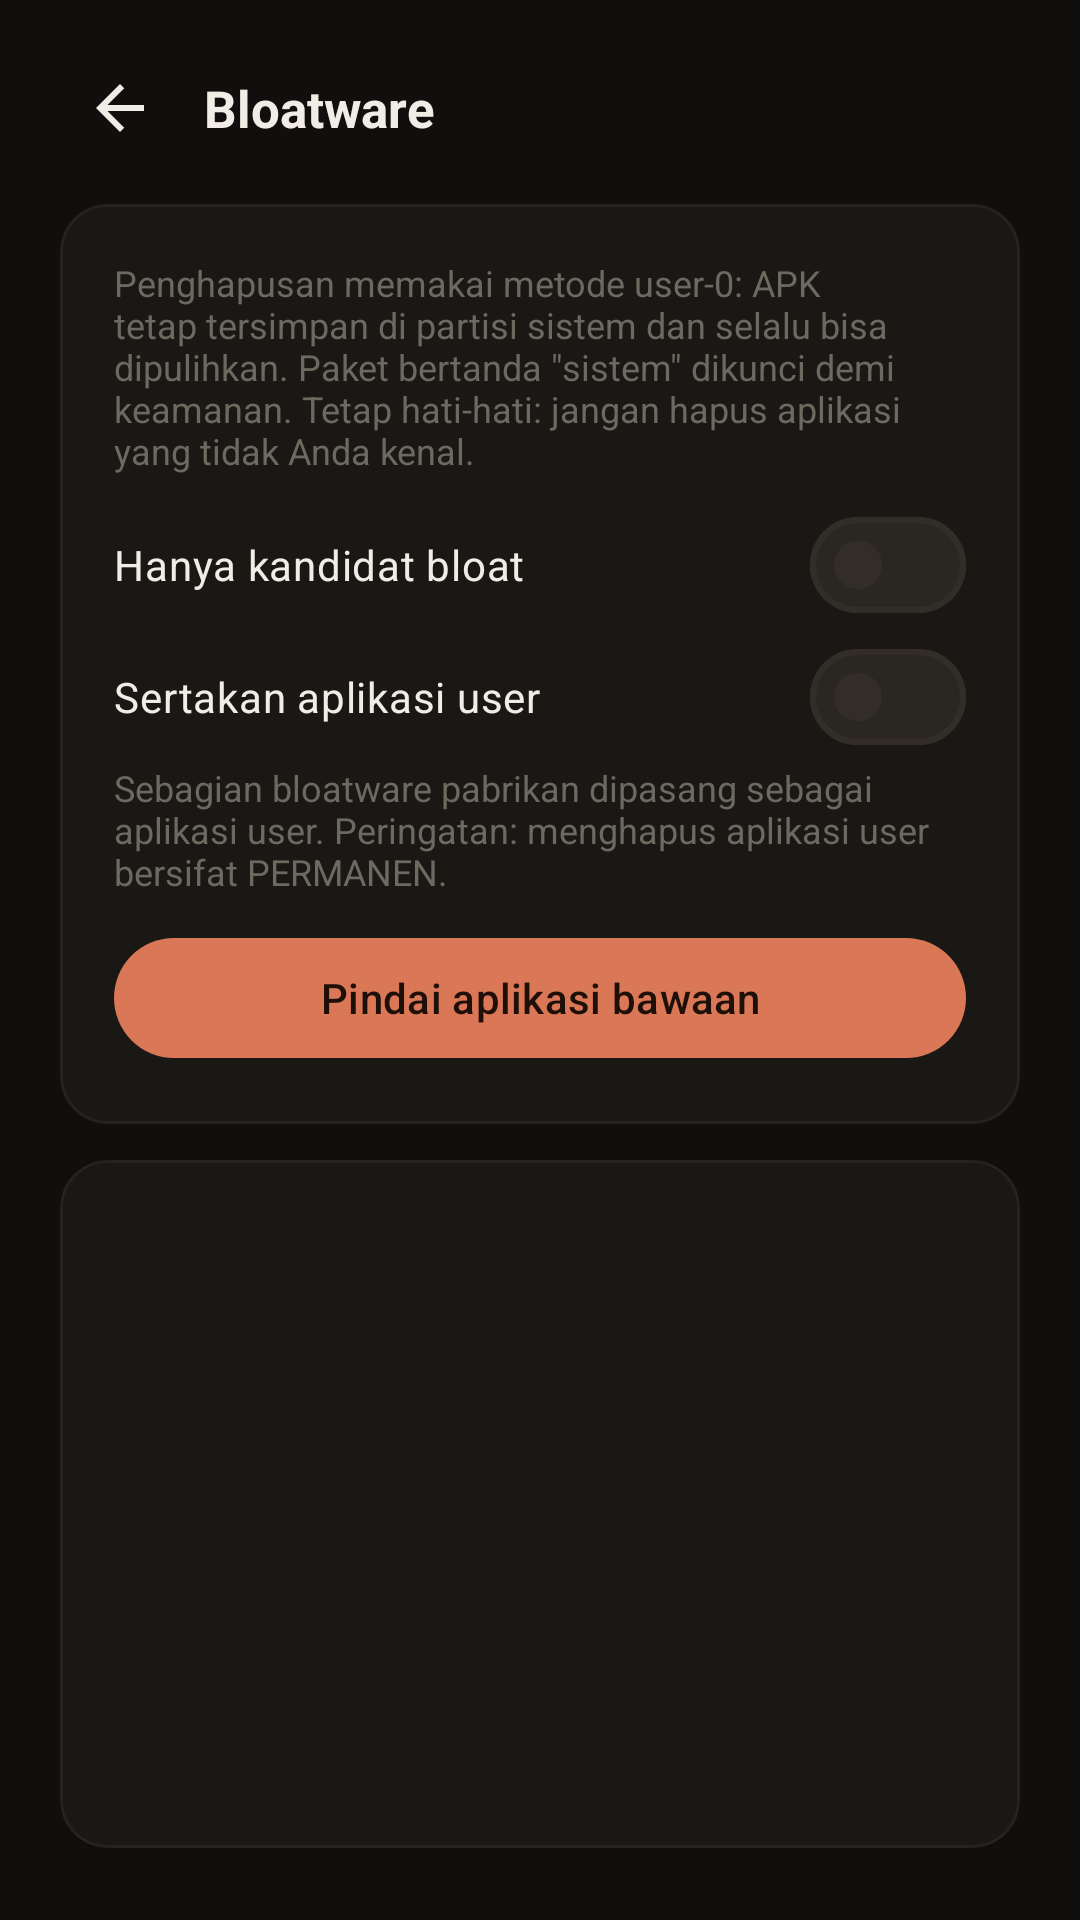

Write the Android layout XML for this screen, with the resource values it uses.
<!-- AndroidManifest.xml: application theme Theme.AutoAirplane -->
<!-- res/layout/activity_debloat.xml -->
<?xml version="1.0" encoding="utf-8"?>
<LinearLayout xmlns:android="http://schemas.android.com/apk/res/android"
    xmlns:app="http://schemas.android.com/apk/res-auto"
    android:layout_width="match_parent"
    android:layout_height="match_parent"
    android:orientation="vertical"
    android:background="@color/bg"
    android:paddingStart="20dp"
    android:paddingTop="16dp"
    android:paddingEnd="20dp"
    android:paddingBottom="24dp">

    
    <LinearLayout
        android:layout_width="match_parent"
        android:layout_height="wrap_content"
        android:gravity="center_vertical"
        android:orientation="horizontal">

        <ImageButton
            android:id="@+id/btnBack"
            android:layout_width="40dp"
            android:layout_height="40dp"
            android:background="?attr/selectableItemBackgroundBorderless"
            android:contentDescription="Kembali"
            android:src="@drawable/ic_arrow_back" />

        <TextView
            android:layout_width="wrap_content"
            android:layout_height="wrap_content"
            android:layout_marginStart="8dp"
            android:text="Bloatware"
            android:textColor="@color/text_primary"
            android:textSize="17sp"
            android:textStyle="bold" />
    </LinearLayout>

    
    <com.google.android.material.card.MaterialCardView
        android:layout_width="match_parent"
        android:layout_height="wrap_content"
        android:layout_marginTop="12dp"
        app:cardBackgroundColor="@color/surface"
        app:cardCornerRadius="16dp"
        app:cardElevation="0dp"
        app:strokeColor="@color/outline_soft"
        app:strokeWidth="1dp">

        <LinearLayout
            android:layout_width="match_parent"
            android:layout_height="wrap_content"
            android:orientation="vertical"
            android:padding="18dp">

            <TextView
                android:layout_width="match_parent"
                android:layout_height="wrap_content"
                android:text="Penghapusan memakai metode user-0: APK tetap tersimpan di partisi sistem dan selalu bisa dipulihkan. Paket bertanda &quot;sistem&quot; dikunci demi keamanan. Tetap hati-hati: jangan hapus aplikasi yang tidak Anda kenal."
                android:textColor="@color/text_tertiary"
                android:textSize="12sp" />

            <com.google.android.material.materialswitch.MaterialSwitch
                android:id="@+id/switchOnlySuspects"
                android:layout_width="match_parent"
                android:layout_height="wrap_content"
                android:layout_marginTop="8dp"
                android:minHeight="44dp"
                android:text="Hanya kandidat bloat"
                android:textColor="@color/text_primary"
                android:textSize="14sp" />

            <com.google.android.material.materialswitch.MaterialSwitch
                android:id="@+id/switchIncludeUser"
                android:layout_width="match_parent"
                android:layout_height="wrap_content"
                android:minHeight="44dp"
                android:text="Sertakan aplikasi user"
                android:textColor="@color/text_primary"
                android:textSize="14sp" />

            <TextView
                android:layout_width="match_parent"
                android:layout_height="wrap_content"
                android:text="Sebagian bloatware pabrikan dipasang sebagai aplikasi user. Peringatan: menghapus aplikasi user bersifat PERMANEN."
                android:textColor="@color/text_tertiary"
                android:textSize="12sp" />

            <com.google.android.material.button.MaterialButton
                android:id="@+id/btnScan"
                android:layout_width="match_parent"
                android:layout_height="wrap_content"
                android:layout_marginTop="10dp"
                android:text="Pindai aplikasi bawaan" />

            <TextView
                android:id="@+id/tvScanStatus"
                android:layout_width="match_parent"
                android:layout_height="wrap_content"
                android:layout_marginTop="6dp"
                android:textColor="@color/accent"
                android:textSize="12sp"
                android:visibility="gone" />
        </LinearLayout>
    </com.google.android.material.card.MaterialCardView>

    
    <LinearLayout
        android:id="@+id/boxActions"
        android:layout_width="match_parent"
        android:layout_height="wrap_content"
        android:layout_marginTop="12dp"
        android:orientation="vertical"
        android:visibility="gone">

        <LinearLayout
            android:layout_width="match_parent"
            android:layout_height="wrap_content"
            android:orientation="horizontal">

            <com.google.android.material.button.MaterialButton
                android:id="@+id/btnDisable"
                style="@style/Widget.Material3.Button.OutlinedButton"
                android:layout_width="0dp"
                android:layout_weight="1"
                android:layout_height="wrap_content"
                android:layout_marginEnd="4dp"
                android:text="Nonaktifkan"
                android:textSize="12sp" />

            <com.google.android.material.button.MaterialButton
                android:id="@+id/btnRemove"
                android:layout_width="0dp"
                android:layout_weight="1"
                android:layout_height="wrap_content"
                android:layout_marginStart="4dp"
                android:layout_marginEnd="4dp"
                android:text="Hapus"
                android:textSize="12sp" />

            <com.google.android.material.button.MaterialButton
                android:id="@+id/btnRestore"
                style="@style/Widget.Material3.Button.OutlinedButton"
                android:layout_width="0dp"
                android:layout_weight="1"
                android:layout_height="wrap_content"
                android:layout_marginStart="4dp"
                android:text="Pulihkan"
                android:textSize="12sp" />
        </LinearLayout>

        <com.google.android.material.button.MaterialButton
            android:id="@+id/btnRestoreAll"
            style="@style/Widget.Material3.Button.TextButton"
            android:layout_width="match_parent"
            android:layout_height="wrap_content"
            android:text="Pulihkan semua yang pernah terhapus"
            android:textColor="@color/accent"
            android:textSize="12sp" />
    </LinearLayout>

    
    <com.google.android.material.card.MaterialCardView
        android:layout_width="match_parent"
        android:layout_height="0dp"
        android:layout_weight="1"
        android:layout_marginTop="12dp"
        app:cardBackgroundColor="@color/surface"
        app:cardCornerRadius="16dp"
        app:cardElevation="0dp"
        app:strokeColor="@color/outline_soft"
        app:strokeWidth="1dp">

        <ScrollView
            android:layout_width="match_parent"
            android:layout_height="match_parent"
            android:padding="10dp">

            <LinearLayout
                android:id="@+id/listContainer"
                android:layout_width="match_parent"
                android:layout_height="wrap_content"
                android:orientation="vertical" />
        </ScrollView>
    </com.google.android.material.card.MaterialCardView>
</LinearLayout>
<!-- resources referenced by this layout -->
<resources>
  <color name="accent">#D97757</color>
  <color name="bg">#100F0D</color>
  <color name="outline_soft">#26221D</color>
  <color name="surface">#1A1814</color>
  <color name="text_primary">#F1EDE6</color>
  <color name="text_tertiary">#6E6960</color>
  <!-- drawable ic_arrow_back (drawable) -->
  <?xml version="1.0" encoding="utf-8"?>
  <vector xmlns:android="http://schemas.android.com/apk/res/android"
      android:width="24dp"
      android:height="24dp"
      android:viewportWidth="24"
      android:viewportHeight="24"
      android:tint="@color/text_primary">
      <path
          android:fillColor="@android:color/white"
          android:pathData="M20,11H7.83l5.59,-5.59L12,4l-8,8 8,8 1.41,-1.41L7.83,13H20v-2z" />
  </vector>
  <style name="Theme.AutoAirplane" parent="Theme.Material3.Dark.NoActionBar">
          
          <item name="colorPrimary">@color/accent</item>
          <item name="colorOnPrimary">@color/on_accent</item>
          <item name="colorPrimaryContainer">@color/accent_dim</item>
          <item name="colorOnPrimaryContainer">@color/text_primary</item>
  
          <item name="colorSecondary">@color/text_secondary</item>
          <item name="colorOnSecondary">@color/bg</item>
          <item name="colorSecondaryContainer">@color/surface_higher</item>
          <item name="colorOnSecondaryContainer">@color/text_primary</item>
  
          
          <item name="android:colorBackground">@color/bg</item>
          <item name="colorSurface">@color/surface</item>
          <item name="colorOnSurface">@color/text_primary</item>
          <item name="colorSurfaceVariant">@color/surface_high</item>
          <item name="colorOnSurfaceVariant">@color/text_secondary</item>
          <item name="colorSurfaceContainerHigh">@color/surface_high</item>
          <item name="colorSurfaceContainerHighest">@color/surface_higher</item>
  
          <item name="colorOutline">@color/outline</item>
          <item name="colorOutlineVariant">@color/outline_soft</item>
  
          
          <item name="android:statusBarColor">@color/bg</item>
          <item name="android:navigationBarColor">@color/bg</item>
          <item name="android:windowLightStatusBar">false</item>
  
          
          <item name="colorControlActivated">@color/accent</item>
  
          
          <item name="shapeAppearanceMediumComponent">@style/Shape.AutoAir.Medium</item>
          <item name="shapeAppearanceSmallComponent">@style/Shape.AutoAir.Small</item>
      </style>
  <color name="on_accent">#1E0F08</color>
  <color name="accent_dim">#3A2A22</color>
  <color name="text_secondary">#A39E93</color>
  <color name="surface_higher">#2A2620</color>
  <color name="surface_high">#221F1A</color>
  <color name="outline">#322D26</color>
  <style name="Shape.AutoAir.Medium" parent="ShapeAppearance.Material3.MediumComponent">
          <item name="cornerFamily">rounded</item>
          <item name="cornerSize">14dp</item>
      </style>
  <style name="Shape.AutoAir.Small" parent="ShapeAppearance.Material3.SmallComponent">
          <item name="cornerFamily">rounded</item>
          <item name="cornerSize">10dp</item>
      </style>
</resources>
